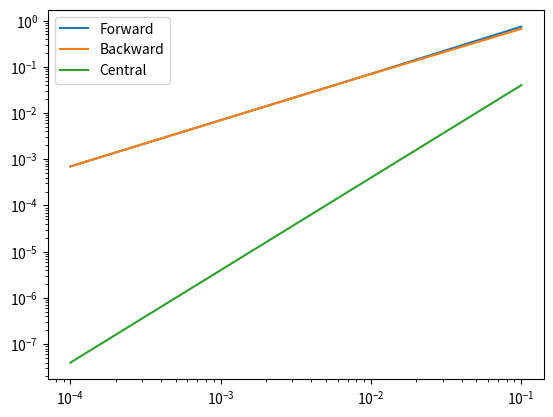

Source code (Python):
# -*- coding: utf-8 -*-
"""
Finite Difference Method Code for Forward, Backward, and Central Difference
Schemes for single points and basic polynomials.
Generates plots and calculates slope showing order of each method.
"""

import numpy as np
from matplotlib import pyplot as plt
import time
import scipy
from scipy.stats import linregress

def FDS(f,x,dx):
    return (f(x+dx)-f(x))/dx

def BDS(f,x,h):
    return (f(x)-f(x-dx))/dx

def CDS(f,x,h):
    return (f(x+dx)-f(x-dx))/(2*dx)

def ourFunc(x):
    return 4*x**3 - 5*x**2 +6*x -1

x = 1
dx = .1
numiter = 4

dfdt_FDS = FDS(ourFunc,x,dx)
dfdt_BDS = BDS(ourFunc,x,dx)
dfdt_CDS = CDS(ourFunc,x,dx)

exact = 12*x**2 - 10*x + 6

# print('Forward Difference Scheme = %s' %(dfdt_FDS))
# print('Backward Difference Scheme = %s' %(dfdt_BDS))
# print('Central Difference Scheme = %s' %(dfdt_CDS))
# print('Exact Solution = %s' %(exact))

# error_FDS = np.empty(0)
# error_BDS = np.empty(0)
# error_CDS = np.empty(0)
# dxarray = np.empty(0)

error_FDS = np.zeros(numiter)
error_BDS = np.zeros(numiter)
error_CDS = np.zeros(numiter)
dxarray = np.zeros(numiter)

for i in range(numiter):
    dfdt_FDS = FDS(ourFunc,x,dx)
    dfdt_BDS = BDS(ourFunc,x,dx)
    dfdt_CDS = CDS(ourFunc,x,dx)
    # error_FDS = np.append(error_FDS,abs(dfdt_FDS-exact))
    # error_BDS = np.append(error_BDS,abs(dfdt_BDS-exact))
    # error_CDS = np.append(error_CDS,abs(dfdt_CDS-exact))
    error_FDS[i] = abs(dfdt_FDS-exact)
    error_BDS[i] = abs(dfdt_BDS-exact)
    error_CDS[i] = abs(dfdt_CDS-exact)
    dxarray[i] = dx
    dx = dx/10
    
plt.figure()
plt.loglog(dxarray,error_FDS,label='Forward')
plt.loglog(dxarray,error_BDS,label='Backward')
plt.loglog(dxarray,error_CDS,label='Central')
plt.legend()

logerror_FDS = np.log(error_FDS)
logerror_BDS = np.log(error_BDS)
logerror_CDS = np.log(error_CDS)
logdx = np.log(dxarray)

order_FDS = scipy.stats.linregress(logdx,logerror_FDS)
order_BDS = scipy.stats.linregress(logdx,logerror_BDS)
order_CDS = scipy.stats.linregress(logdx,logerror_CDS)

print(order_FDS,order_BDS,order_CDS)
